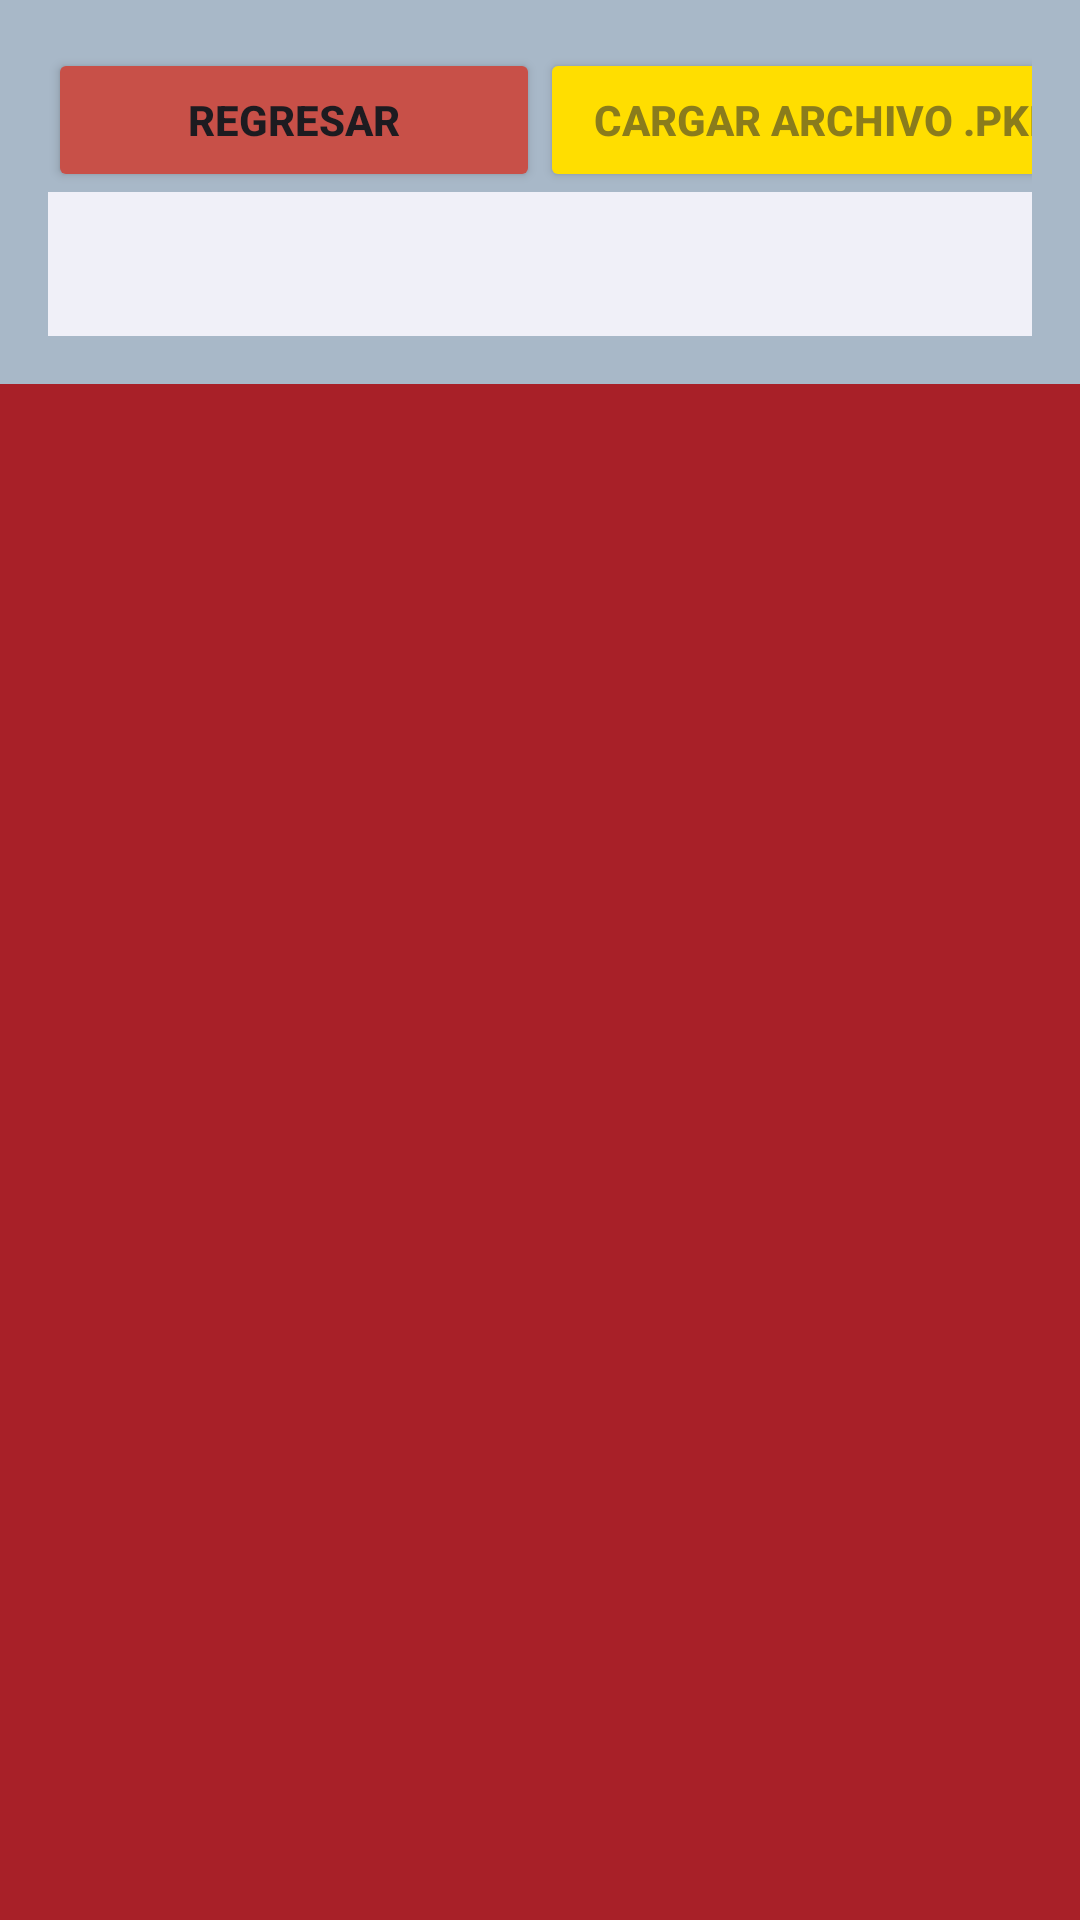

Produce the Android XML layout that renders to this screen, including the resource entries it uses.
<!-- AndroidManifest.xml: application theme Theme.PokemonFormularios -->
<!-- res/layout/fragment_second.xml -->
<?xml version="1.0" encoding="utf-8"?>
<androidx.core.widget.NestedScrollView xmlns:android="http://schemas.android.com/apk/res/android"
    xmlns:app="http://schemas.android.com/apk/res-auto"
    xmlns:tools="http://schemas.android.com/tools"
    android:layout_width="match_parent"
    android:layout_height="match_parent"
    android:background="	#a82028"
    tools:context=".SecondFragment">

    <LinearLayout
        android:layout_width="match_parent"
        android:layout_height="wrap_content"
        android:background="#a8b8c8"
        android:orientation="vertical"
        android:padding="16dp">

        <LinearLayout
            android:layout_width="match_parent"
            android:layout_height="match_parent"
            android:orientation="horizontal">

            <Button
                android:id="@+id/btnVolver"
                android:layout_width="164dp"
                android:layout_height="wrap_content"
                android:backgroundTint="#c85048"
                android:text="Regresar"
                android:textStyle="bold" />

            <TextView
                android:id="@+id/textView9"
                android:layout_width="wrap_content"
                android:layout_height="wrap_content"
                android:layout_weight="1" />

            <Button
                android:id="@+id/btnCargarPKMContestar"
                android:layout_width="222dp"
                android:layout_height="wrap_content"
                android:layout_weight="1"
                android:backgroundTint="#ffde00"
                android:text="Cargar Archivo .pkm"
                android:textColor="#8A7C1C"
                android:textStyle="bold" />
        </LinearLayout>

        <LinearLayout
            android:id="@+id/contenedorLimpio"
            android:layout_width="match_parent"
            android:layout_height="wrap_content"
            android:background="#f0f0f8"
            android:orientation="vertical"
            android:padding="24dp" />

    </LinearLayout>
</androidx.core.widget.NestedScrollView>
<!-- resources referenced by this layout -->
<resources>
  <style name="Theme.PokemonFormularios" parent="Base.Theme.PokemonFormularios" />
  <style name="Base.Theme.PokemonFormularios" parent="Theme.Material3.DayNight.NoActionBar">
          
          
      </style>
</resources>
